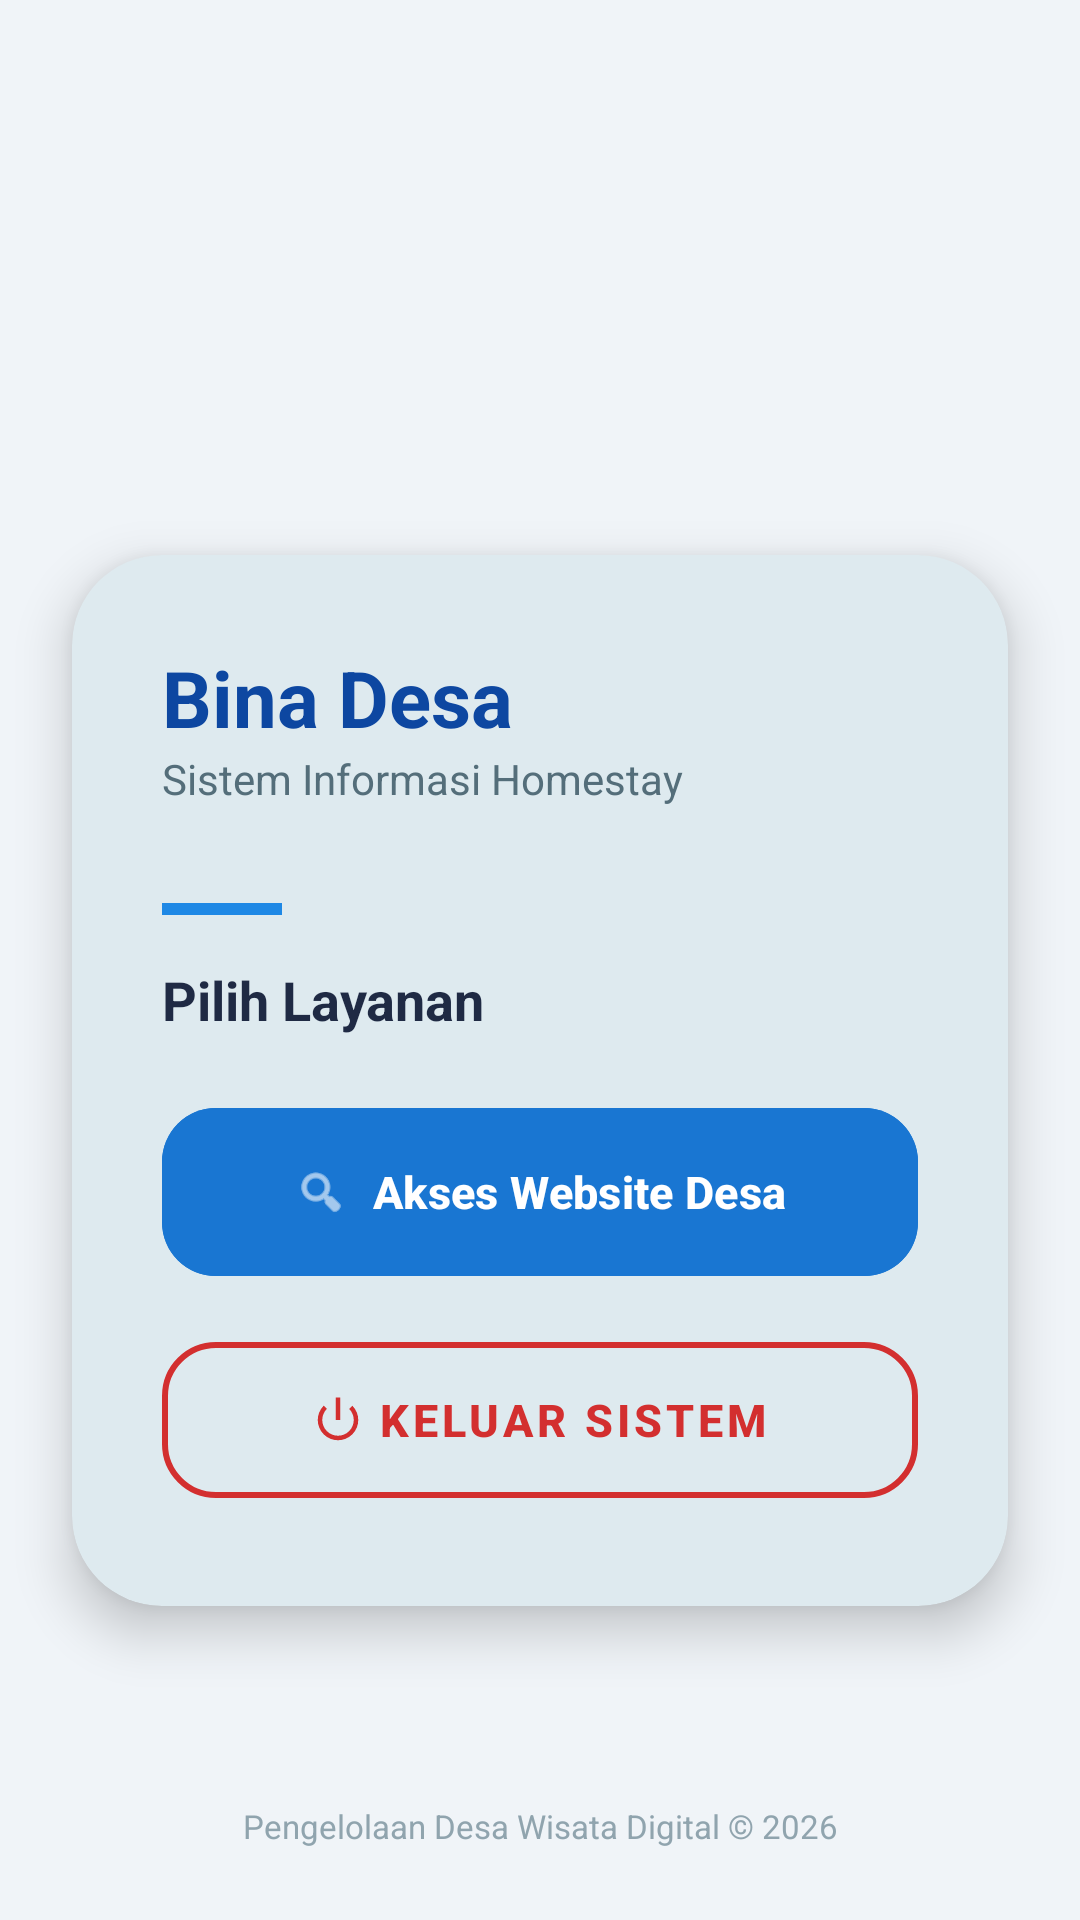

Write the Android layout XML for this screen, with the resource values it uses.
<!-- AndroidManifest.xml: application theme Theme.AjikApps -->
<!-- res/layout/activity_binadesa.xml -->
<?xml version="1.0" encoding="utf-8"?>
<androidx.constraintlayout.widget.ConstraintLayout
    xmlns:android="http://schemas.android.com/apk/res/android"
    xmlns:app="http://schemas.android.com/apk/res-auto"
    android:layout_width="match_parent"
    android:layout_height="match_parent"
    android:background="#F0F4F8">

    <ImageView
        android:id="@+id/logo"
        android:layout_width="120dp"
        android:layout_height="120dp"
        android:layout_marginTop="45dp"
        android:elevation="4dp"
        app:srcCompat="@drawable/logoaji"
        app:layout_constraintTop_toTopOf="parent"
        app:layout_constraintStart_toStartOf="parent"
        app:layout_constraintEnd_toEndOf="parent"/>

    <com.google.android.material.card.MaterialCardView
        android:id="@+id/mainCard"
        android:layout_width="0dp"
        android:layout_height="wrap_content"
        android:layout_marginStart="24dp"
        android:layout_marginEnd="24dp"
        android:layout_marginTop="20dp"
        app:cardCornerRadius="30dp"
        app:cardElevation="10dp"
        app:strokeWidth="0dp"
        app:layout_constraintTop_toBottomOf="@id/logo"
        app:layout_constraintStart_toStartOf="parent"
        app:layout_constraintEnd_toEndOf="parent">

        <LinearLayout
            android:layout_width="match_parent"
            android:layout_height="wrap_content"
            android:orientation="vertical"
            android:padding="30dp">

            <TextView
                android:layout_width="wrap_content"
                android:layout_height="wrap_content"
                android:text="Bina Desa"
                android:textStyle="bold"
                android:textSize="26sp"
                android:textColor="#0D47A1"/>

            <TextView
                android:layout_width="wrap_content"
                android:layout_height="wrap_content"
                android:text="Sistem Informasi Homestay"
                android:textSize="14sp"
                android:textColor="#546E7A"
                android:layout_marginBottom="32dp"/>

            <View
                android:layout_width="40dp"
                android:layout_height="4dp"
                android:background="#1E88E5"
                android:layout_marginBottom="16dp"/>

            <TextView
                android:layout_width="wrap_content"
                android:layout_height="wrap_content"
                android:text="Pilih Layanan"
                android:textStyle="bold"
                android:textSize="18sp"
                android:textColor="#1F2A44"
                android:layout_marginBottom="20dp"/>

            <com.google.android.material.button.MaterialButton
                android:id="@+id/btnWebsite"
                android:layout_width="match_parent"
                android:layout_height="64dp"
                android:text="Akses Website Desa"
                android:textStyle="bold"
                android:textSize="15sp"
                android:textColor="#FFFFFF"
                android:backgroundTint="#1976D2"
                app:icon="@android:drawable/ic_menu_search"
                app:iconGravity="textStart"
                app:cornerRadius="18dp"
                android:layout_marginBottom="12dp"
                android:elevation="4dp"/>

            <com.google.android.material.button.MaterialButton
                android:id="@+id/btnLogout"
                style="@style/Widget.MaterialComponents.Button.OutlinedButton"
                android:layout_width="match_parent"
                android:layout_height="64dp"
                android:text="Keluar Sistem"
                android:textStyle="bold"
                android:textSize="15sp"
                android:textColor="#D32F2F"
                app:strokeColor="#D32F2F"
                app:strokeWidth="2dp"
                app:icon="@android:drawable/ic_lock_power_off"
                app:iconTint="#D32F2F"
                app:iconGravity="textStart"
                app:cornerRadius="18dp"/>

        </LinearLayout>
    </com.google.android.material.card.MaterialCardView>

    <TextView
        android:layout_width="wrap_content"
        android:layout_height="wrap_content"
        android:text="Pengelolaan Desa Wisata Digital © 2026"
        android:textColor="#90A4AE"
        android:textSize="11sp"
        android:layout_marginBottom="24dp"
        app:layout_constraintBottom_toBottomOf="parent"
        app:layout_constraintStart_toStartOf="parent"
        app:layout_constraintEnd_toEndOf="parent"/>

</androidx.constraintlayout.widget.ConstraintLayout>
<!-- resources referenced by this layout -->
<resources>
  <style name="Theme.AjikApps" parent="Base.Theme.AjikApps" />
  <style name="Base.Theme.AjikApps" parent="Theme.Material3.DayNight.NoActionBar">
          
          <item name="colorPrimary">@color/primary</item>
          <item name="colorPrimaryDark">@color/primary_dark</item>
          <item name="colorSecondary">@color/secondary</item>
          <item name="android:windowBackground">@color/background</item>
          <item name="android:statusBarColor">@color/primary_dark</item>
          <item name="android:navigationBarColor">@color/background</item>
      </style>
  <color name="primary">#0D9488</color>
  <color name="primary_dark">#0F766E</color>
  <color name="secondary">#0284C7</color>
  <color name="background">#F8FAFC</color>
</resources>
